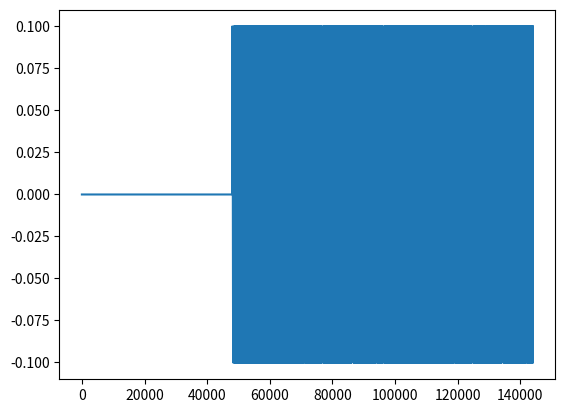

Recreate this plot in Python.
import numpy as np
import scipy.signal
import matplotlib.pyplot as plt
from scipy.io.wavfile import write

silence_duration = 1
chirp_duration = 1
fs = 48000 #sample freq

double_chirp = True

silence = np.zeros(fs * silence_duration)

#create chirp from 20Hz to 10kHz
sample_times = np.linspace(0, chirp_duration, fs * chirp_duration)
chirp = 0.1 * scipy.signal.chirp(sample_times, 20, chirp_duration, 20000)

header = np.concatenate((silence,chirp))

if double_chirp:
    header = np.concatenate((header,chirp))
    headername = 'header_doublechirp'
else:
    headername = 'header_singlechirp'

plt.plot(header)
plt.show()

write("{}.wav".format(headername), fs, header.astype(np.float32))